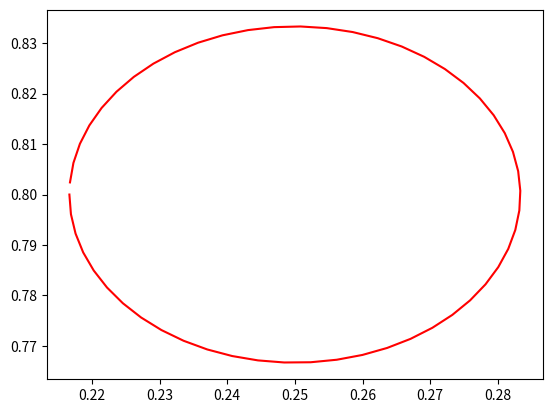

Recreate this plot in Python. (Note: this script raises an exception after producing the figure.)
'''-------------------------------------------------------------------------

 IB2d is an Immersed Boundary Code (IB) for solving fully coupled non-linear 
 	fluid-structure interaction models. This version of the code is based off of
	Peskin's Immersed Boundary Method Paper in Acta Numerica, 2002.

 Author: Nicholas A. Battista
 Email:  nick.battista@unc.edu
 Date Created: May 27th, 2015\
 Python 3.5 port by: Christopher Strickland
 Institution: UNC-CH

 This code is capable of creating Lagrangian Structures using:
 	1. Springs
 	2. Beams (*torsional springs)
 	3. Target Points
	4. Muscle-Model (combined Force-Length-Velocity model, "HIll+(Length-Tension)")

 One is able to update those Lagrangian Structure parameters, e.g., 
 spring constants, resting lengths, etc
 
 There are a number of built in Examples, mostly used for teaching purposes. 
 
 If you would like us to add a specific muscle model, 
 please let Nick (nick.battista@unc.edu) know.
 ----------------------------------------------------------------------------'''

import numpy as np
from math import cos, sin, pi, sqrt
import matplotlib.pyplot as plt
 
################################################################################
#
# FUNCTION: creates the CHANNEL_CHANNEL-EXAMPLE geometry and prints associated input files
#
################################################################################

def Channel_Channel():

    #
    # Grid Parameters (MAKE SURE MATCHES IN input2d !!!)
    #
    Nx =  64        # # of Eulerian Grid Pts. in x-Direction (MUST BE EVEN!!!)
    Ny =  64        # # of Eulerian Grid Pts. in y-Direction (MUST BE EVEN!!!)
    Lx = 1.0        # Length of Eulerian Grid in x-Direction
    Ly = 1.0        # Length of Eulerian Grid in y-Direction


    # Immersed Structure Geometric / Dynamic Parameters #
    ds = min(Lx/(2*Nx),Ly/(2*Ny))   # Lagrangian spacing
    L = 0.9*Lx                      # Length of Channel
    w = 0.2*Ly                      # Width of Channel
    x0 = Lx/2                       # x-Center for Cylinder
    y0 = 0.8                        # y-Center for Cylinder
    r = w/6                         # Radii of Cylinder
    struct_name = 'channel' # Name for .vertex, .spring, etc files.


    # Call function to construct geometry
    xLag_C,yLag_C = give_Me_Cylinder_Immersed_Boundary_Geometry(ds,r,x0,y0)
    
    #Left Cell
    xLag_C1 = xLag_C-0.25; yLag_C1 = yLag_C
    
    #Middle Cell
    xLag_C2 = xLag_C; yLag_C2 = yLag_C

    #Right Cell
    xLag_C3 = xLag_C+0.25; yLag_C3 = yLag_C

    # Plot Geometry to test
    plt.plot(xLag_C1,yLag_C1,'r-')
    plt.hold(True)
    plt.plot(xLag_C2,yLag_C2,'r-')
    plt.plot(xLag_C3,yLag_C3,'r-')
    #
    plt.plot(xLag_C1,yLag_C1,'g*')
    plt.plot(xLag_C2,yLag_C2,'g*')
    plt.plot(xLag_C3,yLag_C3,'g*')
    #
    plt.xlabel('x'); plt.ylabel('y')
    plt.axis([0, Lx, 0, Ly])
    plt.show(block=True)
    
    # Combine all lagrangian pts into one vector
    # Add xLagPts from Circle to xLag Pt. Vector (*no springs or beams*)
    xLag = np.hstack((xLag_C1, xLag_C2, xLag_C3))
    # Add yLagPts from Circle to yLag Pt. Vector (*no springs or beams*)
    yLag = np.hstack((yLag_C1, yLag_C2, yLag_C3)) 
    
    # Prints .vertex file!
    print_Lagrangian_Vertices(xLag,yLag,struct_name)

    # Prings .mass file!
    k_Mass = 1e6                # 'spring' stiffness parameter for tethering
    Mass = [5e-2, 2e-1, 1e0]    # "MASS" value for 'ghost' nodal movement
    print_Lagrangian_Mass_Pts(xLag_C1,k_Mass,Mass,struct_name)
    
    # Prints .spring file!
    k_Spring = 5e7
    ds_Rest = sqrt( (xLag_C[0]-xLag_C[1])**2 + (yLag_C[0]-yLag[1])**2 )
    print_Lagrangian_Springs(xLag_C,yLag_C,k_Spring,ds_Rest,r,struct_name)


    # Prints .beam file!
    k_Beam = 1e7; C = 0.0 #1/r      # curvature of a circle
    print_Lagrangian_Beams(xLag_C,yLag_C,k_Beam,C,struct_name)


    # Prints .target file!
    # k_Target = 1e7; Noff = 3*xLag_C.size
    # print_Lagrangian_Target_Pts(xLag_T,Noff,k_Target,struct_name)

########################################################################
#
# FUNCTION: prints VERTEX points to a file called rubberband.vertex
#
########################################################################

def print_Lagrangian_Vertices(xLag,yLag,struct_name):

    N = len(xLag)
    
    with open(struct_name + '.vertex', 'w') as vertex_fid:
        vertex_fid.write('{0}\n'.format(N))

        #Loops over all Lagrangian Pts.
        for s in range(N):
            X_v = xLag[s]
            Y_v = yLag[s]
            vertex_fid.write('{0:1.16e} {1:1.16e}\n'.format(X_v, Y_v))

    
########################################################################
#
# FUNCTION: prints TARGET points to a file called rubberband.target
#
########################################################################

def print_Lagrangian_Target_Pts(xLag,Noff,k_Target,struct_name):

    N = 3*xLag.size # for 3 channels
    
    with open(struct_name + '.target', 'w') as target_fid:
        target_fid.write('{0}\n'.format(N))

        #Loops over all Lagrangian Pts.
        for s in range(N):
            # choose correct lag. pt.
            target_fid.write('{0:d} {1:1.16e}\n'.format(Noff+s, k_Target))

            
########################################################################
#
# FUNCTION: prints MASS points to a file called struct_name.mass
#
########################################################################  
    
def print_Lagrangian_Mass_Pts(xLag,kMass,Mass,struct_name):

    #LOOP OVER LAG PTS FOR MASS PTS IN LAGRANGIAN INDEXING

    N = xLag.size
    
    with open(struct_name + '.mass','w') as mass_fid:
        mass_fid.write('{0}\n'.format(3*N))

        #Loops over all Lagrangian Pts.
        for s in range(N):
            mass_fid.write('{0:d} {1:1.16e} {2:1.16e}\n'.format(s,kMass,Mass[0]))
        for s in range(N,2*N):
            mass_fid.write('{0:d} {1:1.16e} {2:1.16e}\n'.format(s,kMass,Mass[1]))
        for s in range(2*N,3*N):
            mass_fid.write('{0:d} {1:1.16e} {2:1.16e}\n'.format(s,kMass,Mass[2]))

        
################################################################################
#
# FUNCTION: prints BEAM (Torsional Spring) points to a file called rubberband.beam
#
################################################################################

def print_Lagrangian_Beams(xLag,yLag,k_Beam,C,struct_name):

    # k_Beam: beam stiffness
    # C: beam curvature
    
    N = len(xLag) # NOTE: Total number of beams = Number of Total Lag Pts. - 2

    with open(struct_name + '.beam','w') as beam_fid:

        beam_fid.write('{0:d}\n'.format(3*N))

        #spring_force = kappa_spring*ds/(ds**2)

        #BEAMS BETWEEN VERTICES
        for s in range(N):
            if s==0:
                beam_fid.write('{0:d} {1:d} {2:d} {3:1.16e} {4:1.16e}\n'.format(\
                N-1, s, s+1, k_Beam, C))
            elif s <= N-2:
                beam_fid.write('{0:d} {1:d} {2:d} {3:1.16e} {4:1.16e}\n'.format(\
                s-1, s, s+1, k_Beam, C))
            else:
                beam_fid.write('{0:d} {1:d} {2:d} {3:1.16e} {4:1.16e}\n'.format(\
                s-1, s, 0, k_Beam, C))
        
        for s in range(N,2*N):
            if s==N:
                beam_fid.write('{0:d} {1:d} {2:d} {3:1.16e} {4:1.16e}\n'.format(\
                2*N-1, s, s+1, k_Beam, C))
            elif s <= 2*N-2:
                beam_fid.write('{0:d} {1:d} {2:d} {3:1.16e} {4:1.16e}\n'.format(\
                s-1, s, s+1, k_Beam, C))
            else:
                beam_fid.write('{0:d} {1:d} {2:d} {3:1.16e} {4:1.16e}\n'.format(\
                s-1, s, N, k_Beam, C))
                
        for s in range(2*N,3*N):
            if s==2*N:
                beam_fid.write('{0:d} {1:d} {2:d} {3:1.16e} {4:1.16e}\n'.format(\
                3*N-1, s, s+1, k_Beam, C))
            elif s <= 3*N-2:
                beam_fid.write('{0:d} {1:d} {2:d} {3:1.16e} {4:1.16e}\n'.format(\
                s-1, s, s+1, k_Beam, C))
            else:
                beam_fid.write('{0:d} {1:d} {2:d} {3:1.16e} {4:1.16e}\n'.format(\
                s-1, s, 2*N, k_Beam, C))


########################################################################
#
# FUNCTION: prints SPRING points to a file called rubberband.spring
#
########################################################################

def print_Lagrangian_Springs(xLag,yLag,k_Spring,ds_Rest,r,struct_name):

    N = xLag.size
    
    with open(struct_name + '.spring', 'w') as spring_fid:

        spring_fid.write('{0}\n'.format(3*N + 3/2*N)) #N MUST BE EVEN!

        #spring_force = kappa_spring*ds/(ds**2)

        #SPRINGS BETWEEN VERTICES
        for s in range(3*N):
            if s < N-1:
                spring_fid.write('{0:d} {1:d} {2:1.16e} {3:1.16e}\n'.format(\
                s, s+1, k_Spring, ds_Rest))
            elif s==N-1:
                #Case s=N-1
                spring_fid.write('{0:d} {1:d} {2:1.16e} {3:1.16e}\n'.format(\
                s, 0, k_Spring, ds_Rest))
            elif s >= N and s < 2*N-1:
                spring_fid.write('{0:d} {1:d} {2:1.16e} {3:1.16e}\n'.format(\
                s, s+1, k_Spring, ds_Rest))
            elif s==2*N-1:
                spring_fid.write('{0:d} {1:d} {2:1.16e} {3:1.16e}\n'.format(\
                s, N, k_Spring, ds_Rest))
            elif s >= 2*N and s <3*N-1:
                spring_fid.write('{0:d} {1:d} {2:1.16e} {3:1.16e}\n'.format(\
                s, s+1, k_Spring, ds_Rest))
            elif s==3*N-1:
                spring_fid.write('{0:d} {1:d} {2:1.16e} {3:1.16e}\n'.format(\
                s, 2*N, k_Spring, ds_Rest))
                
        for s in range(int(N/2)):
            spring_fid.write('{0} {1} {2:1.16e} {3:1.16e}\n'.format(\
                s, int(s+N/2), k_Spring/100, 2*r))
        for s in range(int(N/2)):
            spring_fid.write('{0} {1} {2:1.16e} {3:1.16e}\n'.format(\
                N+s, int(N+s+N/2), k_Spring/100, 2*r))
        for s in range(int(N/2)):
            spring_fid.write('{0} {1} {2:1.16e} {3:1.16e}\n'.format(\
                2*N+s, int(2*N+s+N/2), k_Spring/100, 2*r))

                
########################################################################
#
# FUNCTION: creates the Lagrangian structure geometry for channel
#
########################################################################

def give_Me_Channel_Immsersed_Boundary_Geometry(ds,L,w,Lx,Ly):

    # The immsersed structure is a channel #
    x = np.arange(Lx-L,L+(Lx-L)/2,ds)   #xPts
    yBot = (Ly-w)/2 #yVal for bottom of Channel
    yTop = Ly - (Ly-w)/2 #yVal for top of Channel
    
    xLag = np.concatenate((x,x))
    yLag = np.concatenate((yBot*np.ones(x.size), yTop*np.ones(x.size)))
    
    return (xLag,yLag)
    
    
########################################################################
#
# FUNCTION: creates the Lagrangian structure geometry for cylider
#
########################################################################

def give_Me_Cylinder_Immersed_Boundary_Geometry(ds,r,x0,y0):
    
    # The immersed structure is a cylinder #
    
    dtheta = ds/(2*r)
    theta = 0
    xLag = []; yLag = []
    while theta < 2*pi:
        xLag.append(x0 - r*cos(theta))
        yLag.append(y0 - r*sin(theta))
        theta += dtheta
    xLag = np.array(xLag)
    yLag = np.array(yLag)
    
    return (xLag,yLag)

if __name__ == "__main__":
    Channel_Channel()
